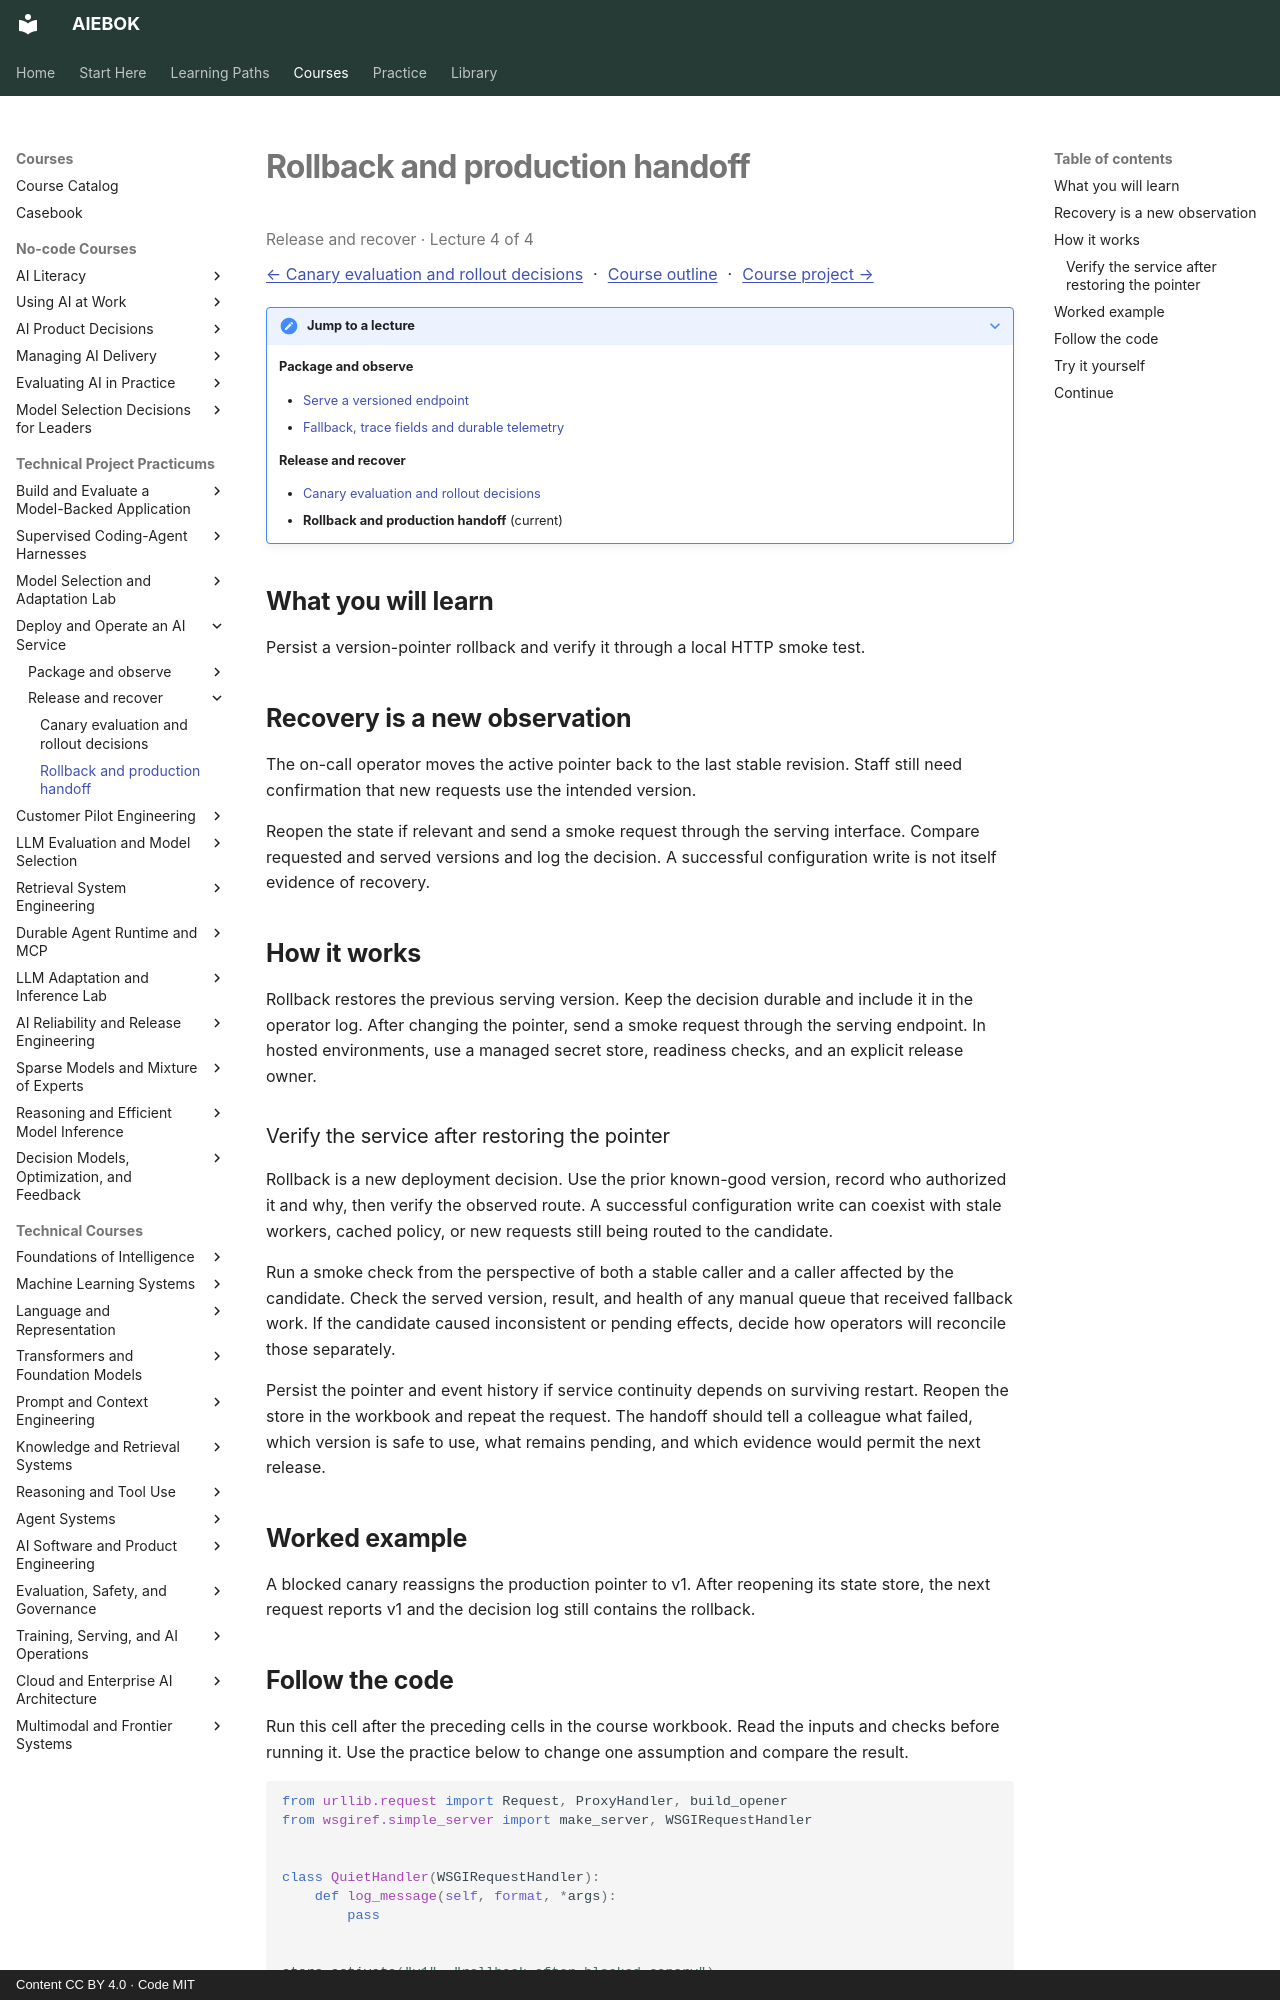

repository: mahalingam-inapp/aiebok · page: courses/operating-ai-services/04-rollback-and-production-handoff/index.html · generator: mkdocs · copyright: Content CC BY 4.0 · Code MIT

# Rollback and production handoff

<p class="study-position" data-course="operating-ai-services" data-lecture="04-rollback-and-production-handoff.md">Release and recover · Lecture 4 of 4</p>

[← Canary evaluation and rollout decisions](03-canary-evaluation-and-rollout-decisions.md) · [Course outline](index.md#course-outline){ .study-overview } · [Course project →](index.md#course-project)
{: .study-directions }

??? note "Jump to a lecture"

    **Package and observe**

    - [Serve a versioned endpoint](01-serve-a-versioned-endpoint.md)
    - [Fallback, trace fields and durable telemetry](02-fallback-trace-fields-and-durable-telemetry.md)

    **Release and recover**

    - [Canary evaluation and rollout decisions](03-canary-evaluation-and-rollout-decisions.md)
    - **Rollback and production handoff** (current)

## What you will learn

Persist a version-pointer rollback and verify it through a local HTTP smoke test.

## Recovery is a new observation

The on-call operator moves the active pointer back to the last stable revision. Staff still need confirmation that new requests use the intended version.

Reopen the state if relevant and send a smoke request through the serving interface. Compare requested and served versions and log the decision. A successful configuration write is not itself evidence of recovery.

## How it works

Rollback restores the previous serving version. Keep the decision durable and include it in the operator log. After changing the pointer, send a smoke request through the serving endpoint. In hosted environments, use a managed secret store, readiness checks, and an explicit release owner.

### Verify the service after restoring the pointer

Rollback is a new deployment decision. Use the prior known-good version, record who authorized it and why, then verify the observed route. A successful configuration write can coexist with stale workers, cached policy, or new requests still being routed to the candidate.

Run a smoke check from the perspective of both a stable caller and a caller affected by the candidate. Check the served version, result, and health of any manual queue that received fallback work. If the candidate caused inconsistent or pending effects, decide how operators will reconcile those separately.

Persist the pointer and event history if service continuity depends on surviving restart. Reopen the store in the workbook and repeat the request. The handoff should tell a colleague what failed, which version is safe to use, what remains pending, and which evidence would permit the next release.

## Worked example

A blocked canary reassigns the production pointer to v1. After reopening its state store, the next request reports v1 and the decision log still contains the rollback.
